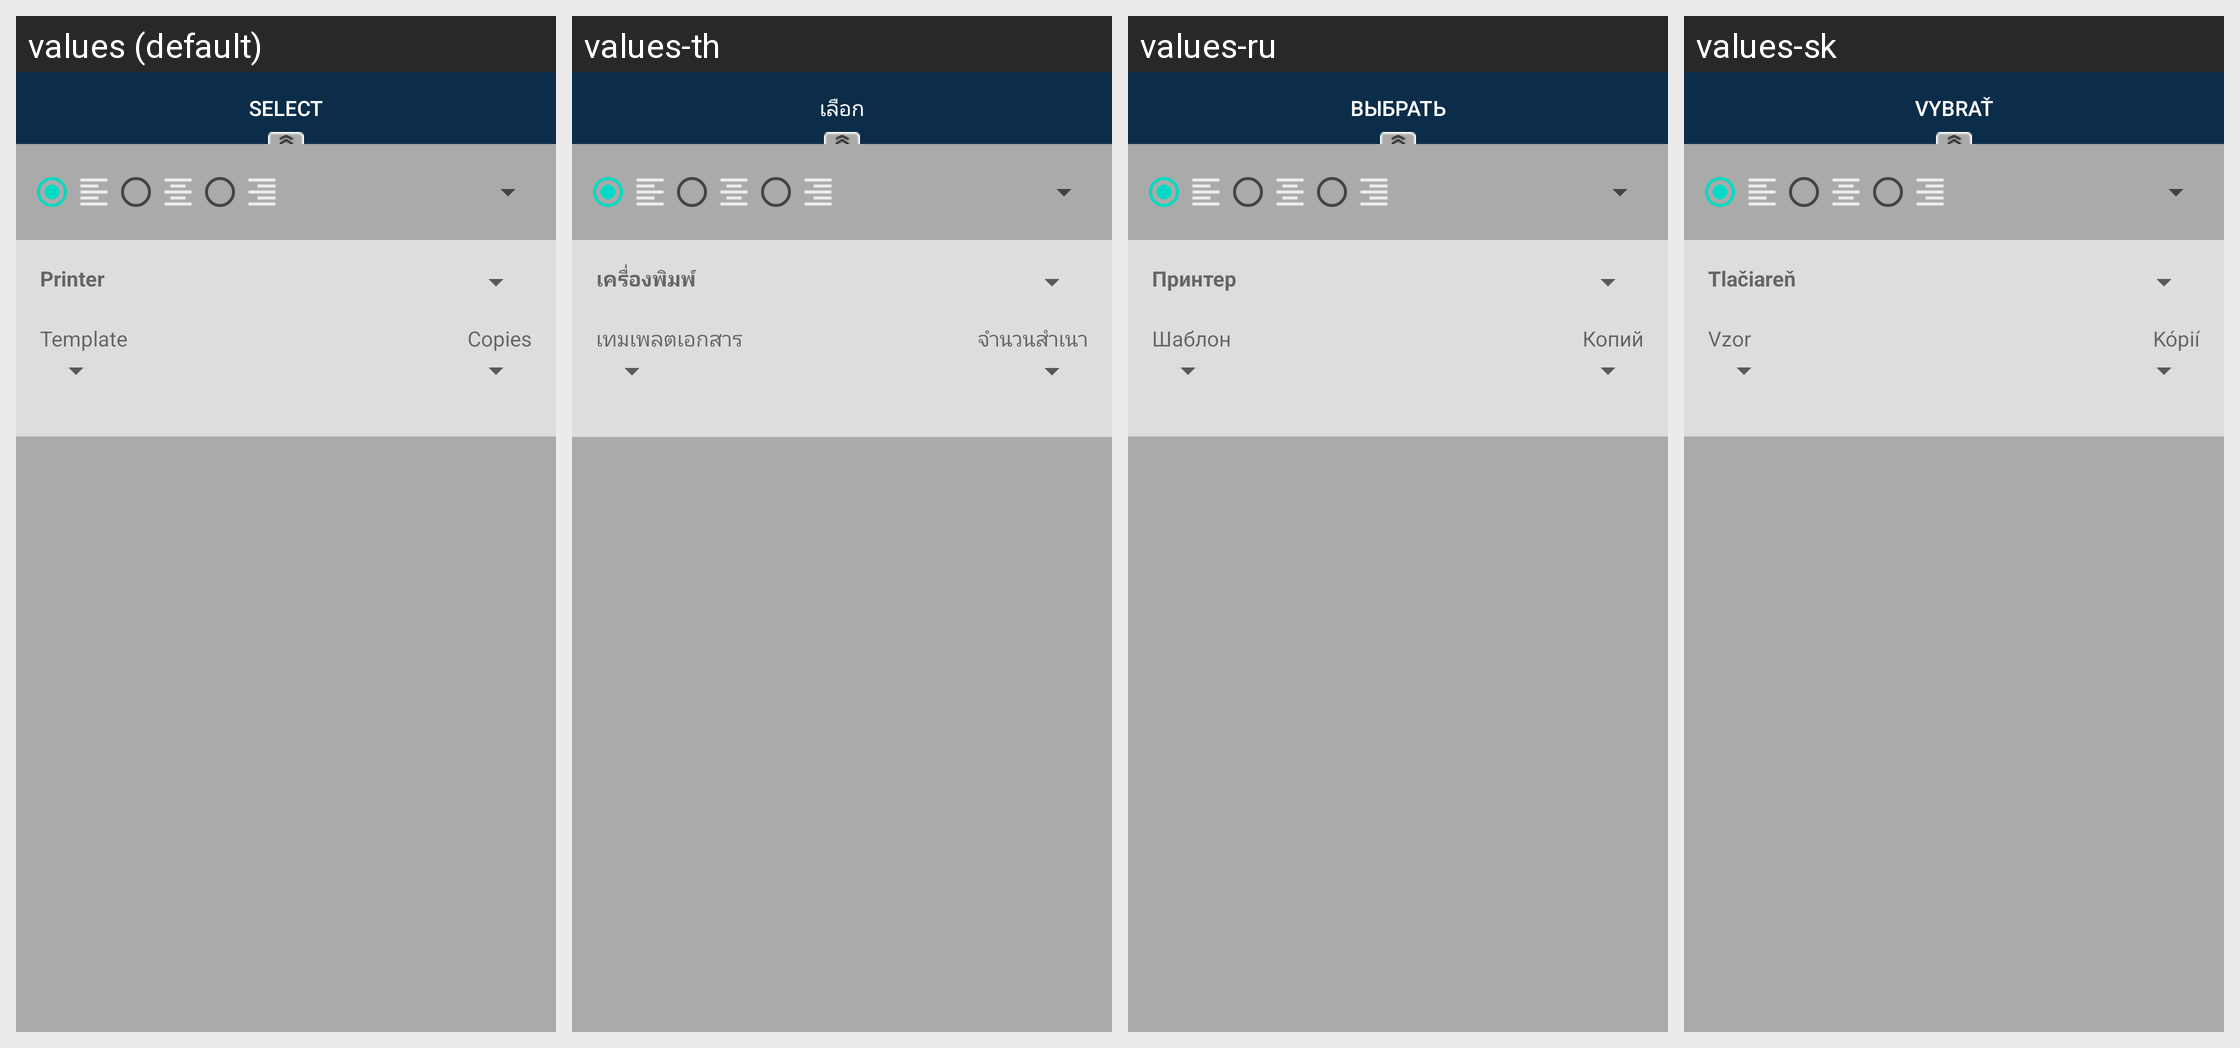

Locale-by-locale string values for the Android screen shown in this grid:
Android screen res/layout/fragment_bmp_bottom.xml rendered under 4 locales, left to right: values (default), values-th, values-ru, values-sk. Device: Nexus 5 (rendered at 1080×1920; each locale shown at half size, 540×960, under a caption strip naming it); theme AppTheme.
Other locales in the repository, not shown: values-af, values-am, values-ar, values-as, values-az, values-be, values-bg, values-bn, values-bs, values-ca, values-cs, values-da, values-de, values-el, values-en-rAU, values-en-rCA, values-en-rGB, values-en-rXC, values-es, values-es-rUS, values-et, values-eu, values-fa, values-fi, values-fr, values-fr-rCA, values-gl, values-gu, values-hi, values-hr, values-hu, values-hy, values-in, values-is, values-it, values-iw, values-ja, values-ka, values-kk, values-km, values-kn, values-ko, values-ky, values-lo, values-lt, values-lv, values-mk, values-ml, values-mn, values-mr, values-ms, values-my, values-nb, values-ne, values-nl, values-or, values-pa, values-pl, values-pt, values-pt-rBR, values-pt-rPT, values-ro, values-si, values-sl, values-sq, values-sr, values-sv, values-sw, values-ta, values-te, values-tl, values-tr, values-tr-rTR, values-uk, values-ur, values-uz, values-vi, values-zh-rCN, values-zh-rHK, values-zh-rTW, values-zu.
Strings drawn on this screen, with the default value and each locale's value (text and hints the layout hard-codes, and strings that could not be matched under every locale, appear in the picture but are not listed):

reSelectTxt
  values: Select
  values-th: เลือก
  values-ru: Выбрать
  values-sk: vybrať

printer
  values: Printer
  values-th: เครื่องพิมพ์
  values-ru: Принтер
  values-sk: Tlačiareň

template
  values: Template
  values-th: เทมเพลตเอกสาร
  values-ru: Шаблон
  values-sk: Vzor

copies
  values: Copies
  values-th: จำนวนสำเนา
  values-ru: Копий
  values-sk: Kópií
